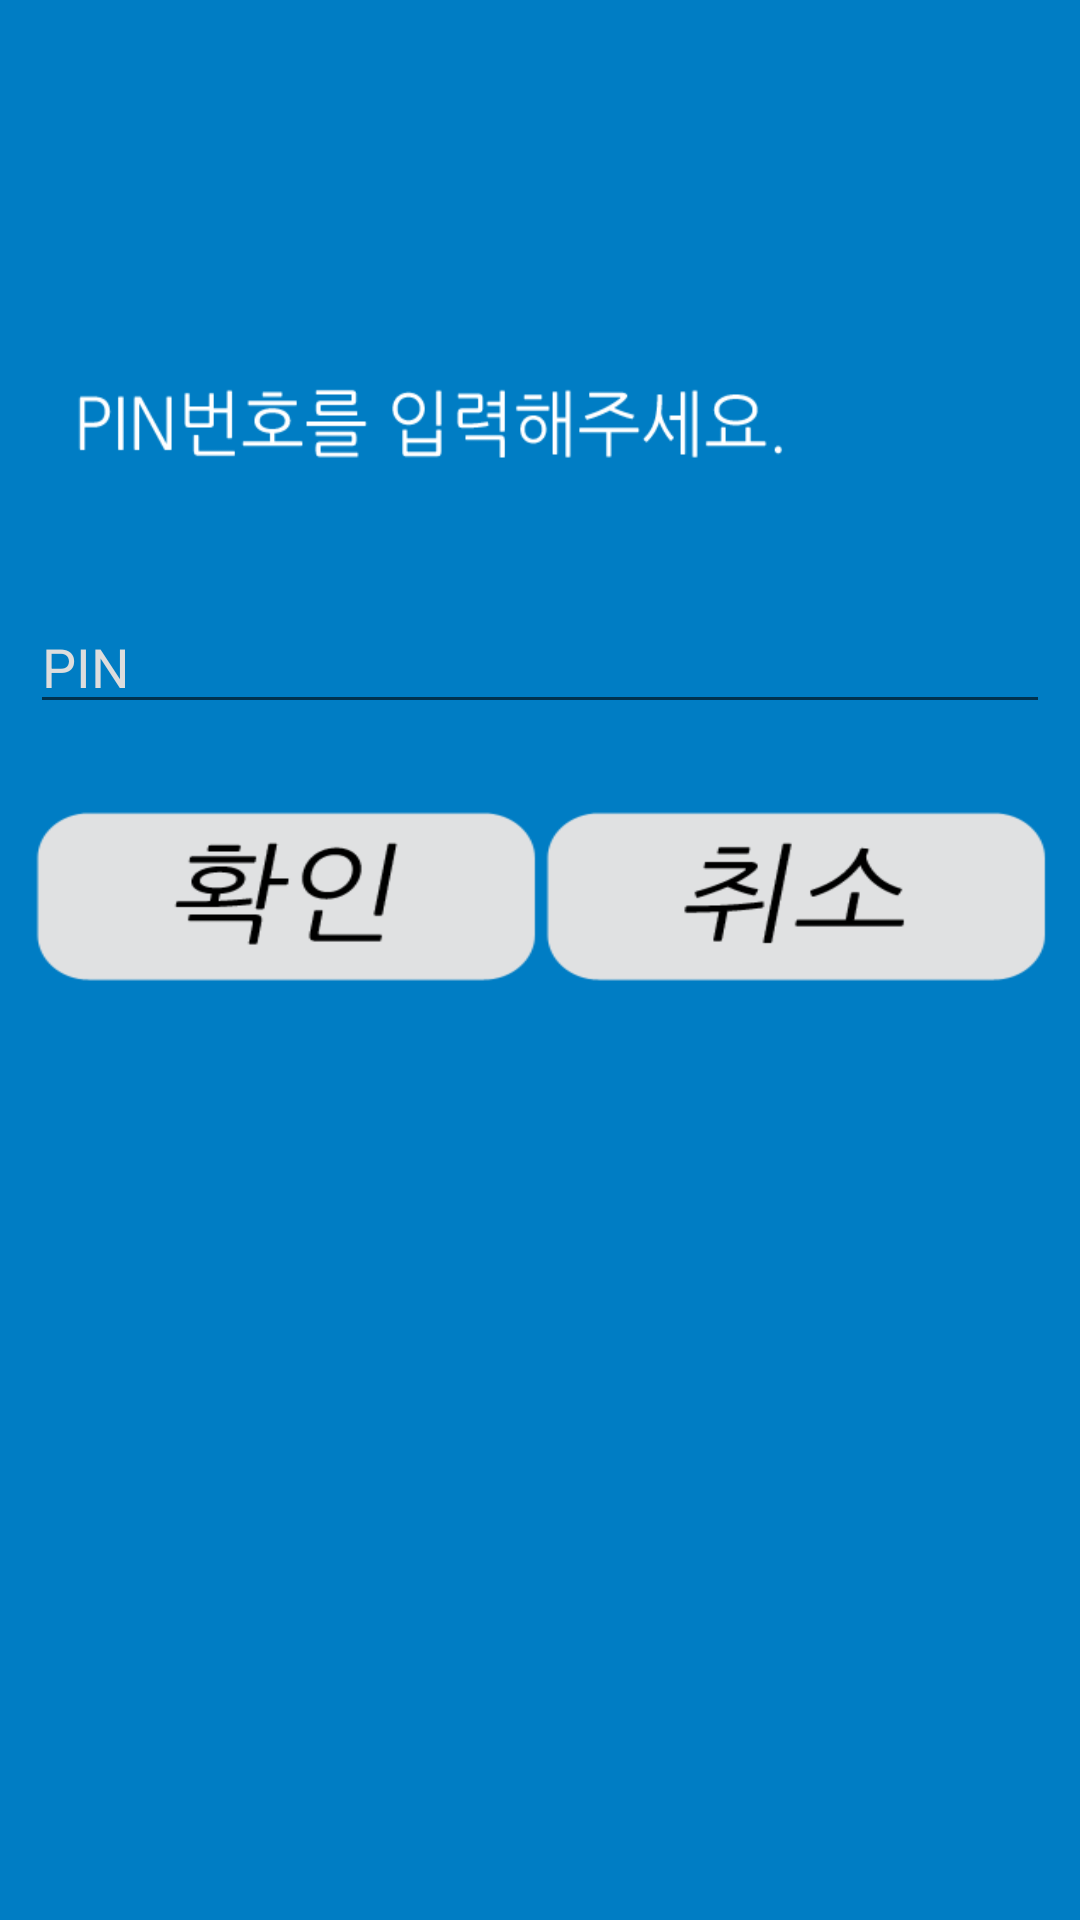

Reconstruct the res/layout file that produces this screen, plus the resources it refers to.
<!-- AndroidManifest.xml: application theme AppTheme -->
<!-- res/layout/pin_check.xml -->
<?xml version="1.0" encoding="utf-8"?>
<LinearLayout xmlns:android="http://schemas.android.com/apk/res/android"
    xmlns:tools="http://schemas.android.com/tools"
    android:layout_width="match_parent"
    android:layout_height="match_parent"
    android:background="@drawable/pinbackground"
    android:orientation="vertical"
    android:paddingLeft="10dp"
    android:paddingTop="200dp"
    android:paddingRight="10dp">

    <LinearLayout
        android:layout_width="match_parent"
        android:layout_height="wrap_content"
        android:orientation="vertical">

        <EditText
            android:id="@+id/inputPIN"
            android:layout_width="match_parent"
            android:layout_height="wrap_content"
            android:hint="PIN"
            android:inputType="numberPassword"
            android:textColor="#FFFFFF"
            android:textColorHint="#DDDDDD" />
    </LinearLayout>

    <LinearLayout
        android:layout_width="match_parent"
        android:layout_height="wrap_content"
        android:layout_marginTop="20dp"
        android:orientation="horizontal">

        <Button
            android:id="@+id/pin_okBtn"
            android:layout_width="match_parent"
            android:layout_height="75dp"
            android:layout_weight="1"
            android:background="@drawable/okicon2" />

        <Button
            android:id="@+id/pin_cancelBtn"
            android:layout_width="match_parent"
            android:layout_height="75dp"
            android:layout_weight="1"
            android:background="@drawable/cancelicon2" />
    </LinearLayout>

</LinearLayout>
<!-- resources referenced by this layout -->
<resources>
  <!-- drawable cancelicon2: png bitmap (drawable-v24, 6523 bytes) -->
  <!-- drawable okicon2: png bitmap (drawable-v24, 6785 bytes) -->
  <!-- drawable pinbackground: png bitmap (drawable-v24, 13970 bytes) -->
  <style name="AppTheme" parent="Theme.AppCompat.Light.NoActionBar">
          
          <item name="colorPrimary">@color/colorPrimary</item>
          <item name="colorPrimaryDark">@color/colorPrimaryDark</item>
          <item name="colorAccent">@color/colorAccent</item>
      </style>
  <!-- not gathered from this repository: default colours our renderer supplied (Android Studio template values) -->
  <color name="colorPrimary">#FF6200EE</color>
  <color name="colorPrimaryDark">#FF3700B3</color>
  <color name="colorAccent">#FF03DAC5</color>
</resources>
